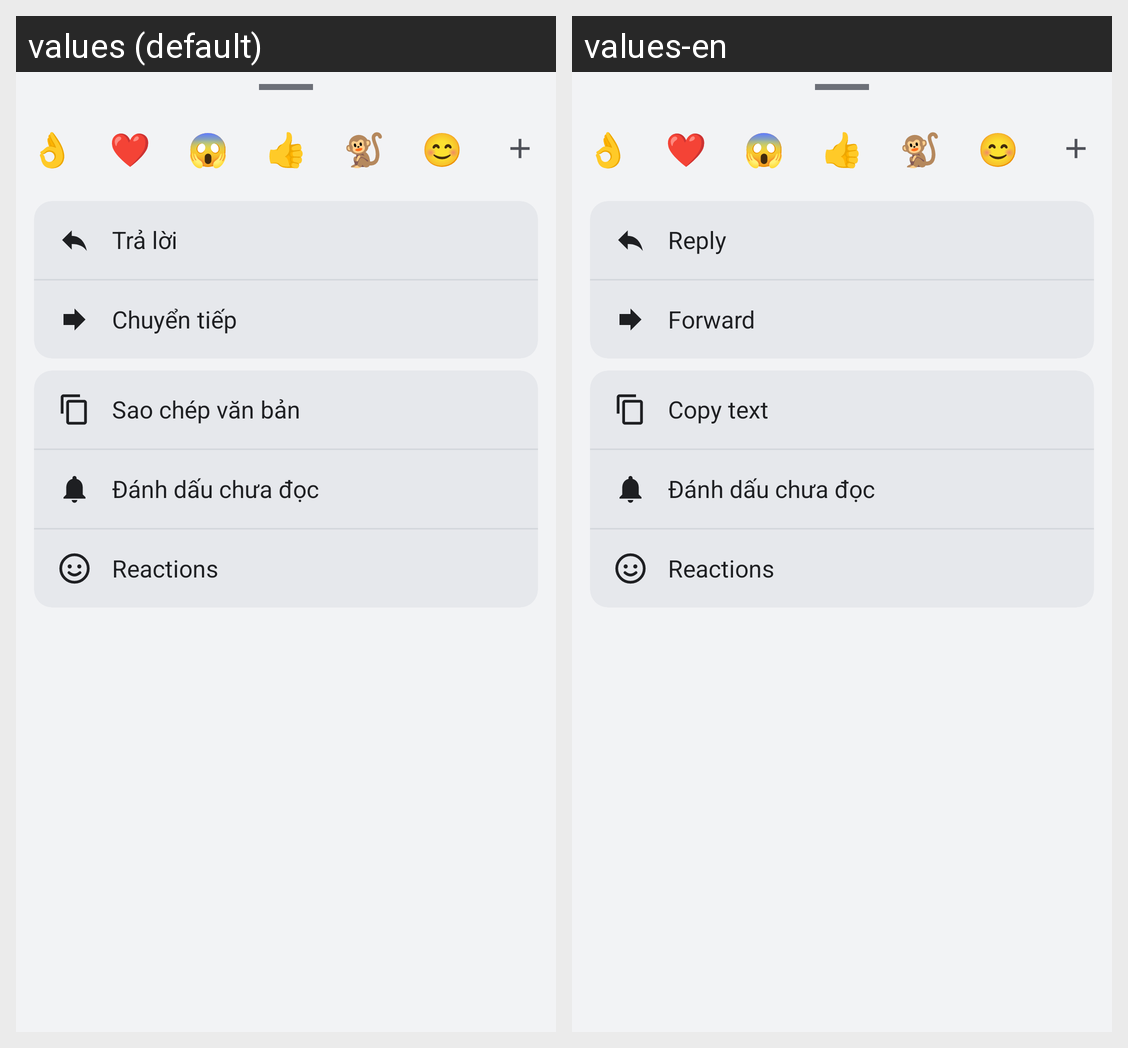

Translations of the strings shown on this Android screen, per locale in the grid:
Android screen res/layout/bottom_sheet_message_actions.xml rendered under 2 locales, left to right: values (default), values-en. Device: Nexus 5 (rendered at 1080×1920; each locale shown at half size, 540×960, under a caption strip naming it); theme Theme.Hubble.
Strings drawn on this screen, with the default value and each locale's value (text and hints the layout hard-codes, and strings that could not be matched under every locale, appear in the picture but are not listed):

reply
  values: Trả lời
  values-en: Reply

forward
  values: Chuyển tiếp
  values-en: Forward

copy_text
  values: Sao chép văn bản
  values-en: Copy text

mark_unread
  values: Đánh dấu chưa đọc
  values-en: Đánh dấu chưa đọc  [not translated; the default value is used]

reactions
  values: Reactions
  values-en: Reactions  [not translated; the default value is used]
